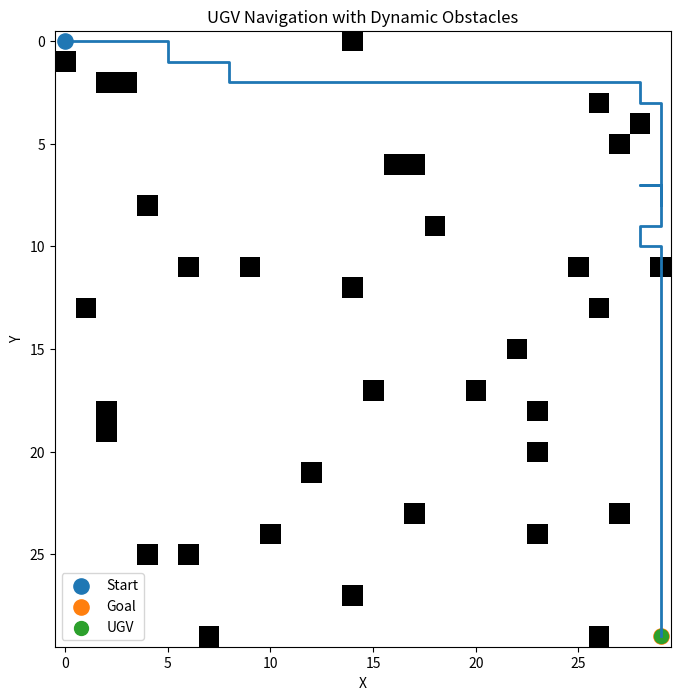

Write Python code to recreate this figure.
#PROGRAM 3: UGV with Dynamic Obstacles
#Here the obstacles can change position while the UGV is moving.
#The UGV repeatedly calculates a path using A*, moves one step, then checks the environment again.
# PROGRAM 3: UGV NAVIGATION WITH DYNAMIC OBSTACLES

import numpy as np
import matplotlib.pyplot as plt
import heapq
import random
import time

SIZE = 30


def heuristic(a, b):
    return abs(a[0] - b[0]) + abs(a[1] - b[1])


def astar(grid, start, goal):

    open_list = []
    heapq.heappush(open_list, (0, start))

    came_from = {}
    g_cost = {start: 0}

    while open_list:

        _, current = heapq.heappop(open_list)

        if current == goal:

            path = []

            while current in came_from:
                path.append(current)
                current = came_from[current]

            path.append(start)
            path.reverse()

            return path

        x, y = current

        neighbors = [
            (x + 1, y),
            (x - 1, y),
            (x, y + 1),
            (x, y - 1)
        ]

        for nx, ny in neighbors:

            if not (0 <= nx < SIZE and 0 <= ny < SIZE):
                continue

            if grid[nx, ny] == 1:
                continue

            neighbor = (nx, ny)

            new_cost = g_cost[current] + 1

            if neighbor not in g_cost or new_cost < g_cost[neighbor]:

                g_cost[neighbor] = new_cost

                f = new_cost + heuristic(neighbor, goal)

                heapq.heappush(open_list, (f, neighbor))

                came_from[neighbor] = current

    return None


def create_obstacles():

    grid = np.zeros((SIZE, SIZE), dtype=int)

    for _ in range(150):

        x = random.randint(0, SIZE - 1)
        y = random.randint(0, SIZE - 1)

        grid[x, y] = 1

    return grid


def move_dynamic_obstacles(grid, ugv, goal):

    new_grid = np.zeros_like(grid)

    positions = np.argwhere(grid == 1)

    for x, y in positions:

        # Random movement
        directions = [
            (0, 0),
            (1, 0),
            (-1, 0),
            (0, 1),
            (0, -1)
        ]

        dx, dy = random.choice(directions)

        nx = x + dx
        ny = y + dy

        if 0 <= nx < SIZE and 0 <= ny < SIZE:

            if (nx, ny) != ugv and (nx, ny) != goal:
                new_grid[nx, ny] = 1
        else:
            new_grid[x, y] = 1

    return new_grid


# Start and goal
start = (0, 0)
goal = (SIZE - 1, SIZE - 1)

grid = create_obstacles()

grid[start] = 0
grid[goal] = 0

ugv = start
path_history = [ugv]

steps = 0
start_time = time.time()

while ugv != goal and steps < 1000:

    # Re-plan using current obstacle information
    path = astar(grid, ugv, goal)

    if path is None:
        print("UGV could not find a path.")
        break

    # Move one step
    if len(path) > 1:
        ugv = path[1]
        path_history.append(ugv)

    # Obstacles move after UGV moves
    grid = move_dynamic_obstacles(grid, ugv, goal)

    grid[ugv] = 0
    grid[goal] = 0

    steps += 1


execution_time = time.time() - start_time

print("================================")
print("DYNAMIC UGV RESULTS")
print("================================")
print("Start:", start)
print("Goal:", goal)
print("Steps Taken:", steps)
print("Execution Time:", round(execution_time, 4), "seconds")

if ugv == goal:
    print("Mission Status: SUCCESS")
else:
    print("Mission Status: FAILED")


# Plot final environment and UGV path

plt.figure(figsize=(8, 8))

plt.imshow(grid, cmap="gray_r")

x = [p[0] for p in path_history]
y = [p[1] for p in path_history]

plt.plot(y, x, linewidth=2)

plt.scatter(start[1], start[0], s=120, label="Start")
plt.scatter(goal[1], goal[0], s=120, label="Goal")

plt.scatter(ugv[1], ugv[0], s=100, label="UGV")

plt.title("UGV Navigation with Dynamic Obstacles")
plt.xlabel("X")
plt.ylabel("Y")
plt.legend()

plt.show()
